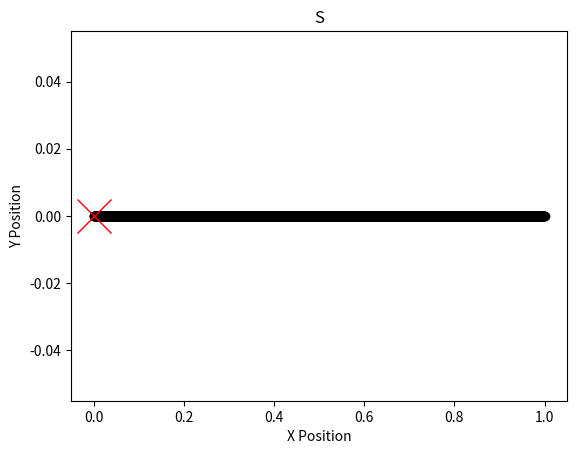

The script that saved this image: (Note: this script raises an exception after producing the figure.)
# See planning.cs.uiuc.edu chapter 15.3.1(Dubins Curves) for reference material
import math
import numpy as np
import matplotlib.pyplot as plt
from scipy.io import savemat

# helper function keeps control variable in allowable range
def clip(value, minimum, maximum):

    if value > maximum:
        value = maximum
    elif value < minimum:
        value = minimum
    return value

def get_control_variable(dubinsPrimitive):
    controlVariable = None
    if dubinsPrimitive == 'S':
        controlVariable = 0.0
    elif dubinsPrimitive == 'L':
        controlVariable = 1.0
    elif dubinsPrimitive == 'R':
        controlVariable = -1.0
    else:
        print('unknown dubins primitive supplied: ' + dubinsPrimitive)
        exit(-1)

    return controlVariable

class DubinsCar:

    def __init__(self, velocity, inputRange, dt=1.0/10000.0):
        self.x = 0.0 
        self.y = 0.0 
        self.theta = 0.0 
        self.velocity = velocity
        self.dt = dt
        self.umin = inputRange[0]
        self.umax = inputRange[1]

    # update car positional state info
    def step(self, u):
        u = clip(u, self.umin, self.umax)
        self.x += self.velocity * math.cos(self.theta) * self.dt
        self.y += self.velocity * math.sin(self.theta) * self.dt
        self.theta += u * self.dt

        return self.get_car_position()

    # current positional state info
    def get_car_position(self):
        return self.x, self.y, self.theta

def test_dubins_car(dubinsCarModel, testCase):

    # path state history
    path = {'x': [], 'y': [], 'theta': []}

    # iterate through each primitive in word
    for dubinsPrimitive in testCase:

        # set control variable based on right, straight or left direction
        controlVariable = get_control_variable(dubinsPrimitive) 
        numSteps = 2000 

        # simulate car path
        for i in range(numSteps):
            x, y, theta = dubinsCarModel.step(controlVariable)
            path['x'].append(x)
            path['y'].append(y)
            path['theta'].append(theta)

    return path

   
def dubins_car_simulation(testCase = "S"):

    # big U is the interval of possible control variable(angular velocity) values
    # see equation 15.43 for details
    maxSteeringAngle = math.pi / 2.0
    U = [-1.0 * math.tan(maxSteeringAngle), math.tan(maxSteeringAngle)]

    # instantiate car model
    dubinsCarModel = DubinsCar(velocity = 0.5, inputRange = U, dt=0.001)

    # test dubins car for this primitive
    path = test_dubins_car(dubinsCarModel, testCase)

    # plot path
    plt.plot(path['x'], path['y'], 'o', color='black') # car path
    plt.plot(0.0, 0.0, 'x', color='red', markersize=25)# car origin
    plt.title(testCase)
    plt.xlabel('X Position')
    plt.ylabel('Y Position')
    if len(testCase) == 1: # scale figure for single primitive
        pass
    else:
        plt.xlim(-2.5, 2.5)
        plt.ylim(-2.5, 2.5)
    plt.show()

    # save path to mat file
    savemat('./saved-paths/dubins_path_{}.mat'.format(testCase), path)

if __name__ == "__main__":

    dubins_car_simulation('S')
    dubins_car_simulation('R')
    dubins_car_simulation('L')
    dubins_car_simulation('LRL')
    dubins_car_simulation('RLR')
    dubins_car_simulation('LSL')
    dubins_car_simulation('LSR')
    dubins_car_simulation('RSL')
    dubins_car_simulation('RSR')
